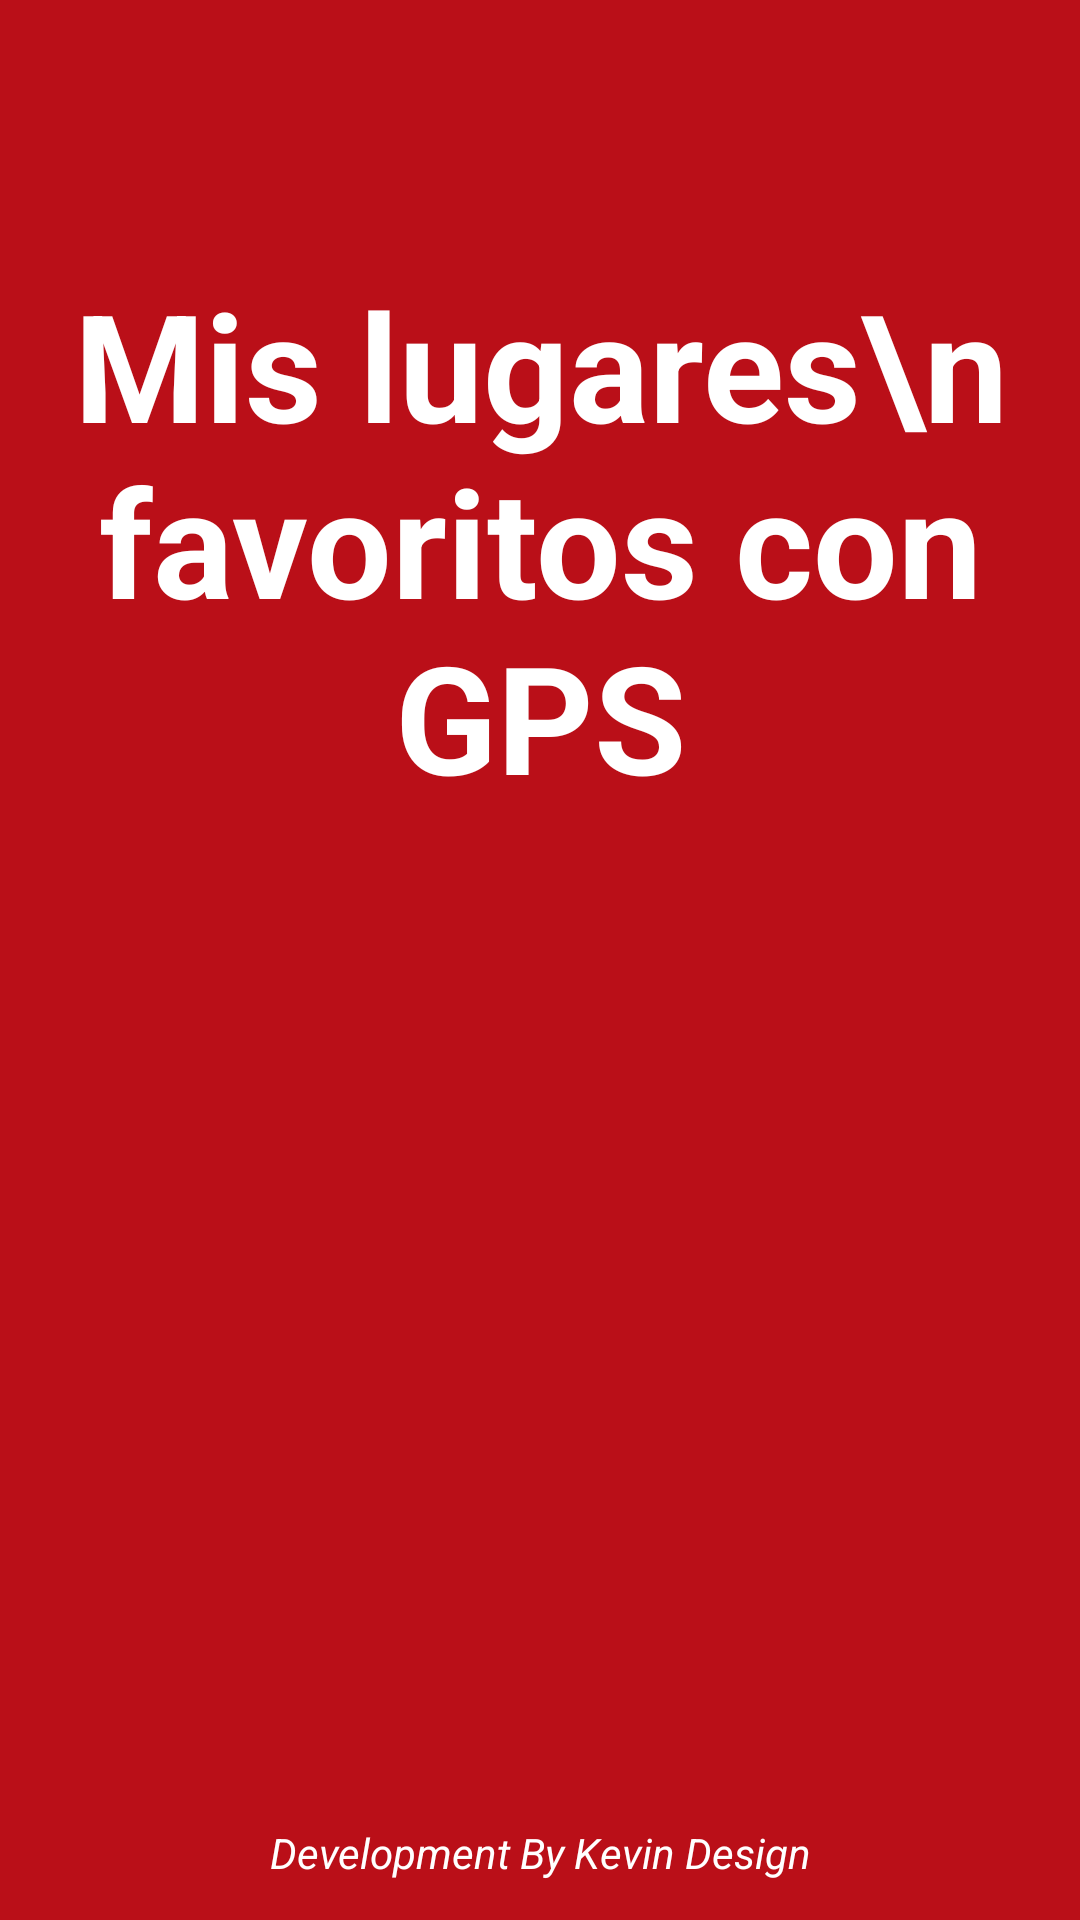

Write the Android layout XML for this screen, with the resource values it uses.
<!-- AndroidManifest.xml: application theme Theme.AppCompat.DayNight.DarkActionBar -->
<!-- res/layout/activity_splash_screen.xml -->
<?xml version="1.0" encoding="utf-8"?>
<FrameLayout xmlns:android="http://schemas.android.com/apk/res/android"
    xmlns:app="http://schemas.android.com/apk/res-auto"
    xmlns:tools="http://schemas.android.com/tools"
    android:layout_width="match_parent"
    android:layout_height="match_parent"
    android:background="@color/colorPrimary">
    <FrameLayout
        android:layout_width="match_parent"
        android:layout_height="match_parent"
        android:fitsSystemWindows="true">
        <LinearLayout
            android:id="@+id/fullscreen_content_controls"
            android:layout_width="300dp"
            android:layout_height="60dp"
            android:layout_gravity="bottom|center_horizontal"
            android:layout_margin="2dp"
            android:orientation="horizontal"
            tools:ignore="UselessParent">
            <TextView
                android:layout_width="wrap_content"
                android:layout_height="wrap_content"
                android:layout_marginStart="60dp"
                android:layout_marginTop="30dp"
                android:text="Development By Kevin Design"
                android:textColor="#ffff"
                android:textStyle="italic" />
        </LinearLayout>

        <TextView
            android:id="@+id/fullscreen_conten"
            android:layout_width="match_parent"
            android:layout_height="360dp"
            android:gravity="center"
            android:keepScreenOn="true"
            android:text="Mis lugares\n favoritos con  GPS"
            android:textColor="#fff"
            android:textSize="50sp"
            android:textStyle="bold" />

    </FrameLayout>
</FrameLayout>
<!-- resources referenced by this layout -->
<resources>
  <color name="colorPrimary">#ba0f18</color>
</resources>
